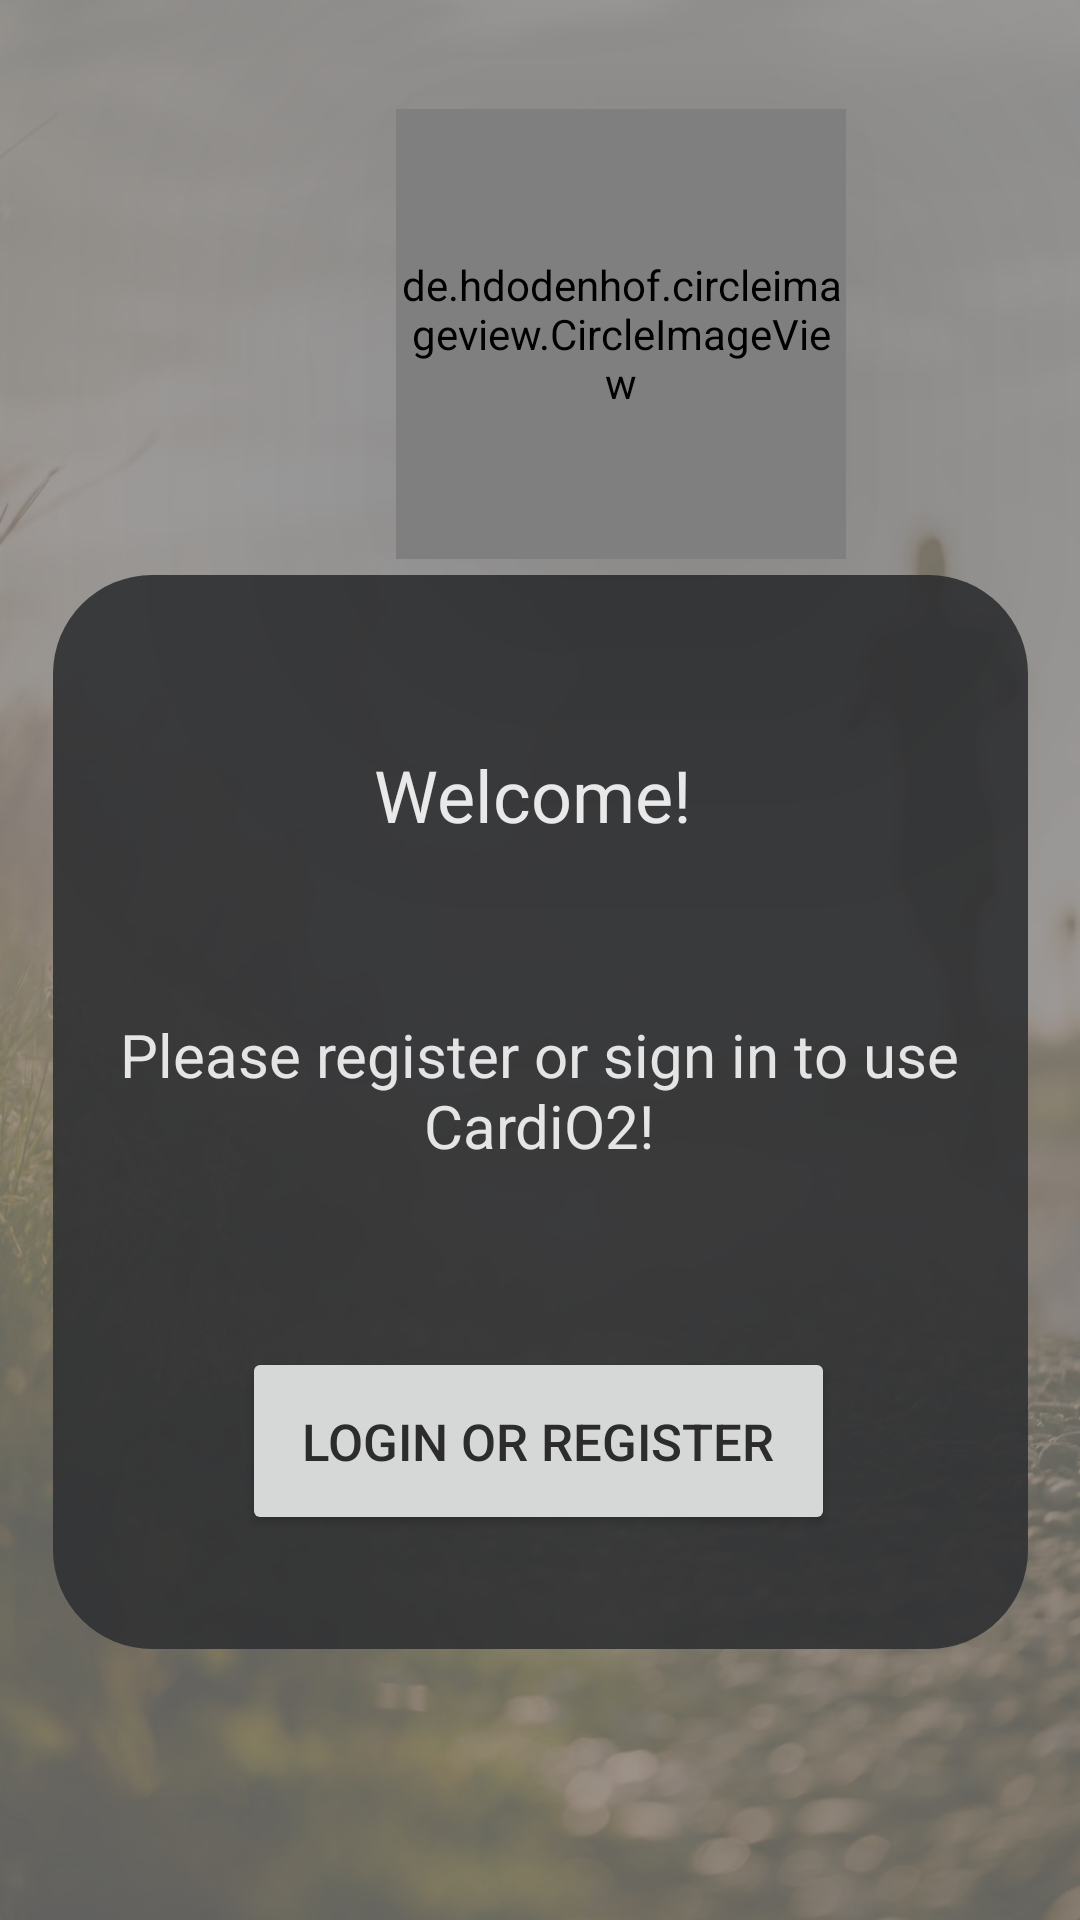

This screen was rendered from an Android layout file. Write that file and the resources it references.
<!-- AndroidManifest.xml: application theme Theme.Sprint1_1 -->
<!-- res/layout/activity_login.xml -->
<?xml version="1.0" encoding="utf-8"?>
<androidx.constraintlayout.widget.ConstraintLayout xmlns:android="http://schemas.android.com/apk/res/android"
    xmlns:app="http://schemas.android.com/apk/res-auto"
    xmlns:tools="http://schemas.android.com/tools"
    android:layout_width="match_parent"
    android:layout_height="match_parent"
    android:background="@drawable/projectbg"

    tools:context=".LoginActivity">

    <de.hdodenhof.circleimageview.CircleImageView
        android:id="@+id/profilePic"
        android:layout_width="150dp"
        android:layout_height="150dp"
        android:layout_marginStart="132dp"
        android:src="@mipmap/ic_launcher"
        android:translationZ="90dp"
        app:civ_border_color="#323232"
        app:civ_border_width="2dp"
        app:layout_constraintBottom_toTopOf="@+id/login_btn"
        app:layout_constraintStart_toStartOf="parent"
        app:layout_constraintTop_toTopOf="parent"
        app:layout_constraintVertical_bias="0.121" />

    <TextView
        android:id="@+id/imageView"
        android:layout_width="325dp"
        android:layout_height="358dp"
        android:background="@drawable/roundstyle"
        android:backgroundTint="#E6303134"
        app:layout_constraintBottom_toBottomOf="parent"
        app:layout_constraintEnd_toEndOf="parent"
        app:layout_constraintStart_toStartOf="parent"
        app:layout_constraintTop_toTopOf="parent"
        app:layout_constraintVertical_bias="0.68" />

    <Button
        android:id="@+id/login_btn"
        android:layout_width="wrap_content"
        android:layout_height="wrap_content"
        android:padding="20dp"
        android:text="@string/login_or_register"
        android:textColor="#2C2C2C"
        android:textSize="17sp"
        app:layout_constraintBottom_toBottomOf="parent"
        app:layout_constraintEnd_toEndOf="parent"
        app:layout_constraintHorizontal_bias="0.497"
        app:layout_constraintStart_toStartOf="parent"
        app:layout_constraintTop_toTopOf="parent"
        app:layout_constraintVertical_bias="0.778" />

    <TextView
        android:id="@+id/textView4"
        android:layout_width="159dp"
        android:layout_height="74dp"
        android:foregroundGravity="center"
        android:gravity="center"
        android:text="Welcome!"
        android:textColor="#F3F3F3"
        android:textSize="24sp"
        app:layout_constraintBottom_toTopOf="@+id/textView7"
        app:layout_constraintEnd_toEndOf="parent"
        app:layout_constraintHorizontal_bias="0.488"
        app:layout_constraintStart_toStartOf="parent"
        app:layout_constraintTop_toBottomOf="@+id/profilePic"
        app:layout_constraintVertical_bias="0.597" />

    <TextView
        android:id="@+id/textView7"
        android:layout_width="292dp"
        android:layout_height="67dp"
        android:layout_marginBottom="52dp"
        android:gravity="center|center_horizontal"
        android:text="Please register or sign in to use CardiO2!"
        android:textColor="#E6E6E6"
        android:textSize="20sp"
        app:layout_constraintBottom_toTopOf="@+id/login_btn"
        app:layout_constraintEnd_toEndOf="parent"
        app:layout_constraintHorizontal_bias="0.495"
        app:layout_constraintStart_toStartOf="parent" />


</androidx.constraintlayout.widget.ConstraintLayout>
<!-- resources referenced by this layout -->
<resources>
  <!-- drawable projectbg: jpg bitmap (drawable, 165315 bytes) -->
  <!-- drawable roundstyle (drawable) -->
  <?xml version="1.0" encoding="utf-8"?>
  <shape xmlns:android="http://schemas.android.com/apk/res/android">
   <corners android:radius="33dp"/>
  </shape>
  <!-- mipmap ic_launcher: png bitmap (mipmap-hdpi, 2535 bytes) -->
  <string name="login_or_register">Login or Register</string>
  <style name="Theme.Sprint1_1" parent="Theme.AppCompat.DayNight.DarkActionBar">
          
          <item name="colorPrimary">#303134</item>
          <item name="colorPrimaryVariant">#303134</item>
          <item name="colorOnPrimary">@color/white</item>
          
          <item name="colorSecondary">#303134</item>
          <item name="colorSecondaryVariant">#303134</item>
          <item name="colorOnSecondary">@color/white</item>
          
          <item name="android:statusBarColor" tools:targetApi="l">?attr/colorPrimaryVariant</item>
  
      </style>
  <color name="white">#FFFFFFFF</color>
</resources>
